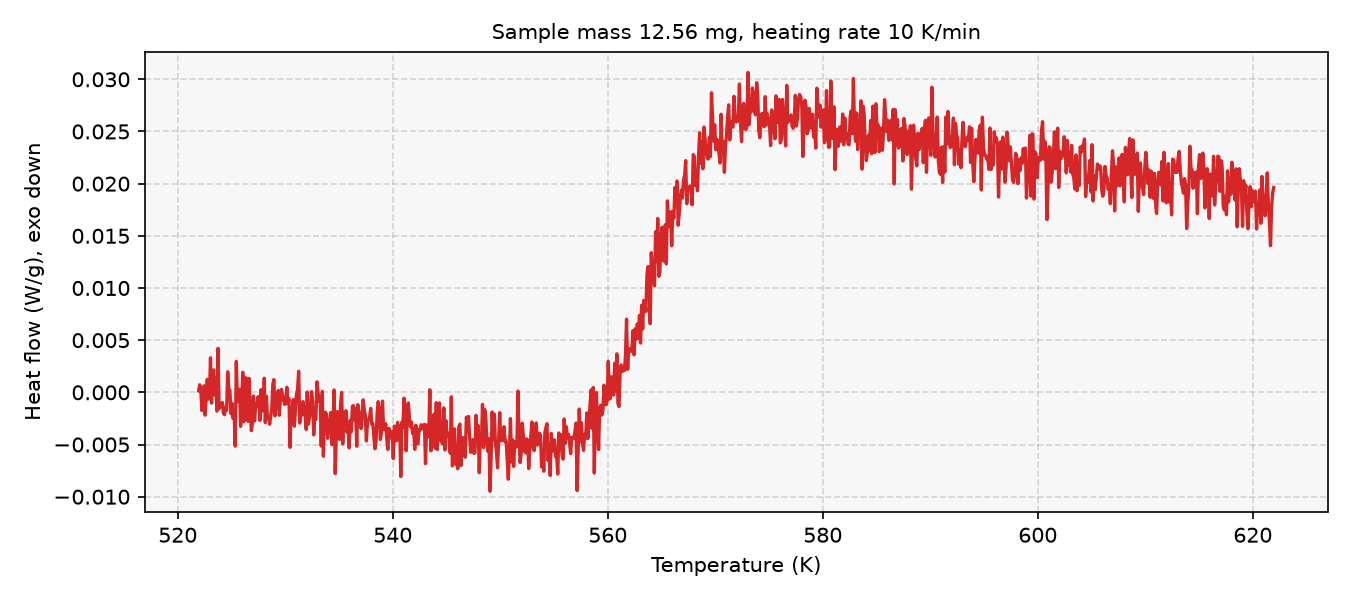

Source data for this figure (header and first rows):
# sample_mass_mg=12.56, heating_rate_K_per_min=10, exo=down
Temperature (K), Heat flow (W/g)
522, 0.000138
522, 0.0007274
522.1, 0.0001663
522.2, -0.001744
522.4, -0.0006054
522.5, 0.0006197
522.5, -0.002189
522.6, -0.0005489
522.8, 0.001243
522.9, -0.0006515
523, -0.0006245
523, 0.003311
523.1, -0.001031
523.2, 0.001608
523.4, 0.002146
523.5, -0.0002649
523.5, 0.001352
523.6, -0.001797
523.8, 0.004212
523.9, -0.001573
524, -0.001158
524, -0.001239
524.1, -0.0009769
524.2, -0.001978
524.4, -0.002148
524.5, -0.001401
524.5, -0.001745
524.6, 0.001964
524.8, 0.0002497
524.9, 0.0002221
525, -0.002055
525, -0.001036
525.1, -0.002498
525.2, -0.00197
525.4, -0.005151
525.5, 0.002964
525.5, -0.0008954
525.6, -0.0006841
525.8, 0.0003041
525.9, -0.00326
526, -0.00128
526, 0.001919
526.1, -0.002821
526.2, -0.001484
526.4, 0.001398
526.5, -0.002111
526.5, -0.002784
526.6, 0.001333
526.8, -0.001481
526.9, -0.003674
527, -0.002939
527, -0.0003523
527.1, -0.002747
527.2, -0.001261
527.4, -0.001335
527.5, -0.0004396
527.5, -0.0004169
527.6, -0.002686
527.8, 0.0002627
... 942 more rows
